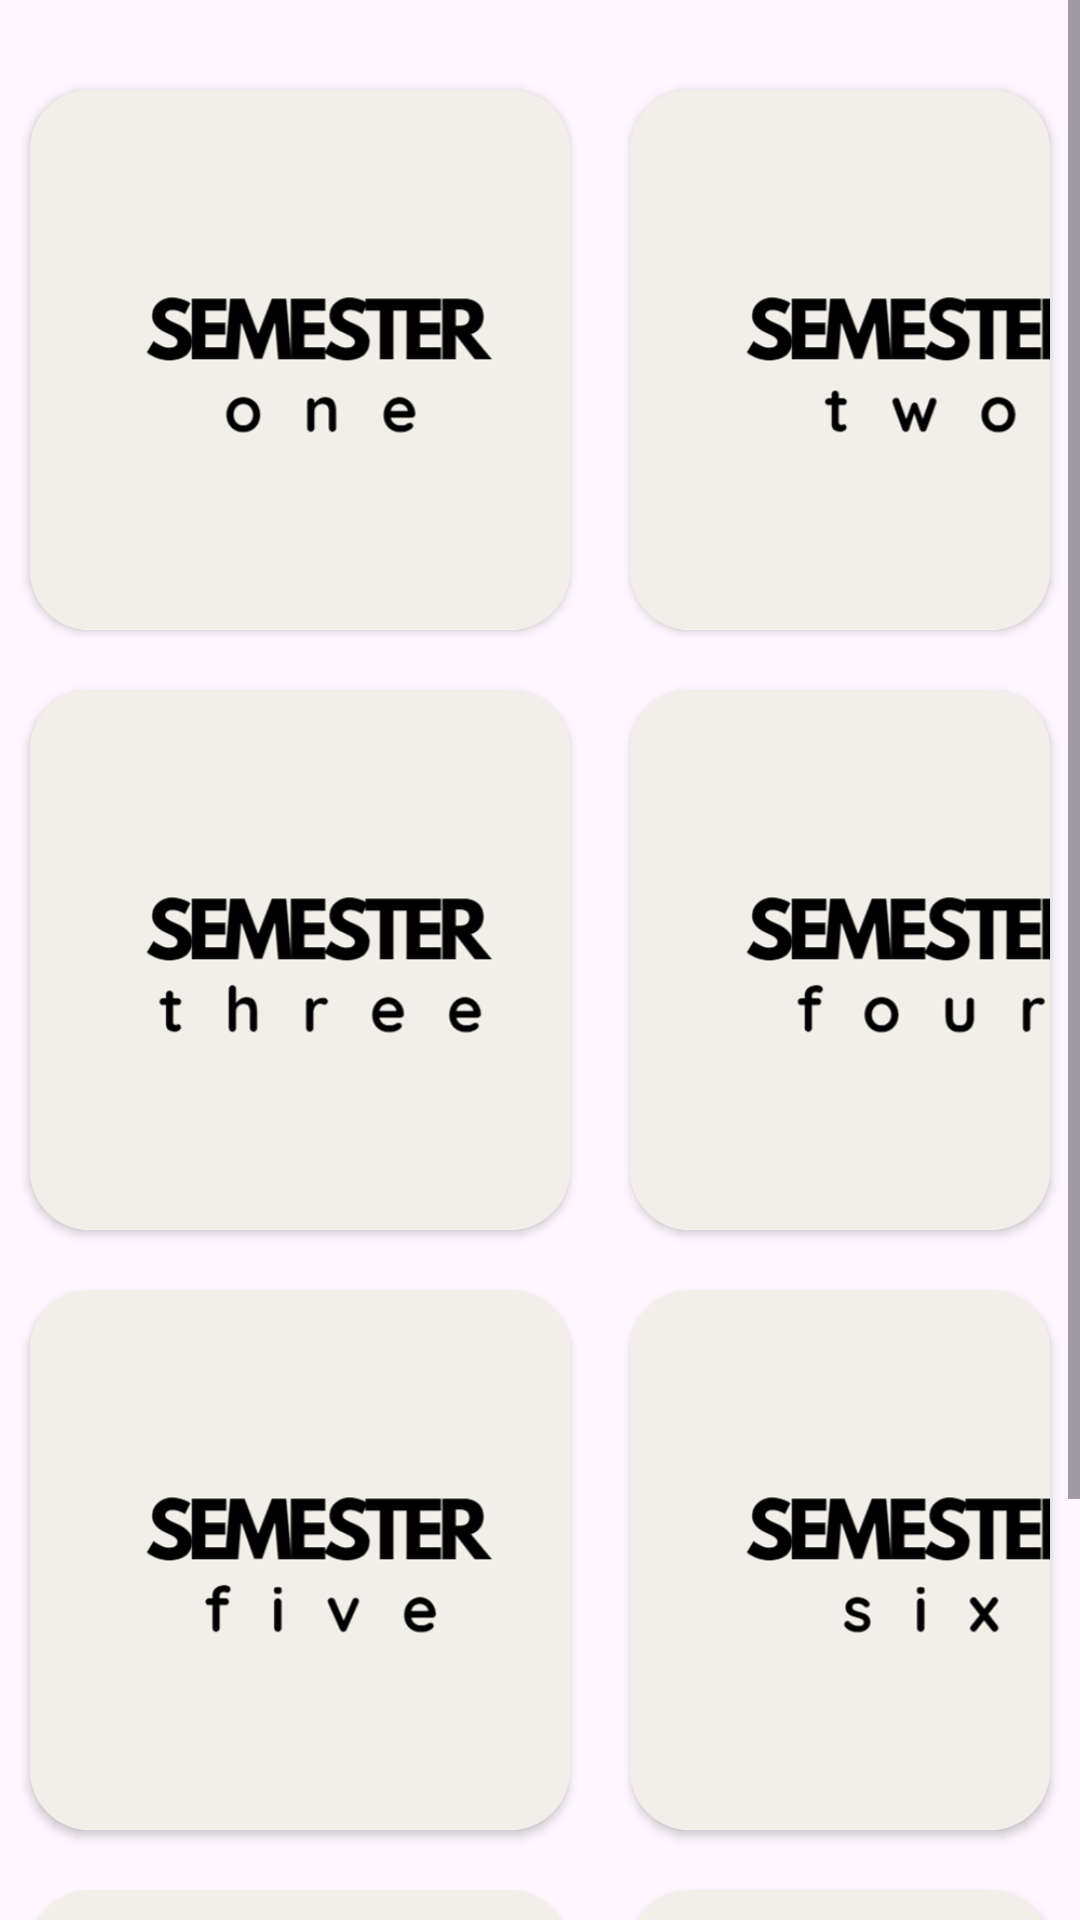

Reconstruct the res/layout file that produces this screen, plus the resources it refers to.
<!-- AndroidManifest.xml: application theme Theme.CGPACalculator -->
<!-- res/layout/activity_main.xml -->
<?xml version="1.0" encoding="utf-8"?>
<LinearLayout xmlns:android="http://schemas.android.com/apk/res/android"
    xmlns:app="http://schemas.android.com/apk/res-auto"
    xmlns:tools="http://schemas.android.com/tools"
    android:layout_width="match_parent"
    android:layout_height="match_parent"
    tools:context=".MainActivity"
    android:orientation="vertical">
    <ScrollView
        android:layout_width="match_parent"
        android:layout_height="wrap_content">
        <LinearLayout
            android:layout_width="match_parent"
            android:layout_height="match_parent"
            android:orientation="vertical">
            <LinearLayout
                android:layout_marginTop="20dp"
                android:layout_width="match_parent"
                android:layout_height="wrap_content"
                android:orientation="horizontal"
                android:layout_gravity="center"
                android:gravity="center">

                <androidx.cardview.widget.CardView
                    android:id="@+id/card1"
                    android:layout_width="wrap_content"
                    android:layout_height="wrap_content"
                    android:layout_margin="10dp"
                    app:cardCornerRadius="20dp"
                    android:elevation="10dp">
                    <ImageView
                        android:layout_width="180dp"
                        android:layout_height="180dp"
                        android:src="@drawable/sem1">

                    </ImageView>
                </androidx.cardview.widget.CardView>
                <androidx.cardview.widget.CardView
                    android:id="@+id/card2"
                    android:layout_width="wrap_content"
                    android:layout_height="wrap_content"
                    android:layout_margin="10dp"
                    app:cardCornerRadius="20dp"
                    android:elevation="10dp">
                    <ImageView
                        android:layout_width="180dp"
                        android:layout_height="180dp"
                        android:src="@drawable/sem2">

                    </ImageView>
                </androidx.cardview.widget.CardView>

            </LinearLayout>
            <LinearLayout
                android:layout_width="match_parent"
                android:layout_height="wrap_content"
                android:orientation="horizontal"
                android:layout_gravity="center"
                android:gravity="center">

                <androidx.cardview.widget.CardView
                    android:id="@+id/card3"
                    android:layout_width="wrap_content"
                    android:layout_height="wrap_content"
                    android:layout_margin="10dp"
                    app:cardCornerRadius="20dp"
                    android:elevation="10dp">
                    <ImageView
                        android:layout_width="180dp"
                        android:layout_height="180dp"
                        android:src="@drawable/sem3">

                    </ImageView>
                </androidx.cardview.widget.CardView>
                <androidx.cardview.widget.CardView
                    android:id="@+id/card4"
                    android:layout_width="wrap_content"
                    android:layout_height="wrap_content"
                    android:layout_margin="10dp"
                    app:cardCornerRadius="20dp"
                    android:elevation="10dp">
                    <ImageView
                        android:layout_width="180dp"
                        android:layout_height="180dp"
                        android:src="@drawable/sem4">

                    </ImageView>
                </androidx.cardview.widget.CardView>

            </LinearLayout>
            <LinearLayout
                android:layout_width="match_parent"
                android:layout_height="wrap_content"
                android:orientation="horizontal"
                android:layout_gravity="center"
                android:gravity="center">

                <androidx.cardview.widget.CardView
                    android:id="@+id/card5"
                    android:layout_width="wrap_content"
                    android:layout_height="wrap_content"
                    android:layout_margin="10dp"
                    app:cardCornerRadius="20dp"
                    android:elevation="10dp">
                    <ImageView
                        android:layout_width="180dp"
                        android:layout_height="180dp"
                        android:src="@drawable/sem5">

                    </ImageView>
                </androidx.cardview.widget.CardView>
                <androidx.cardview.widget.CardView
                    android:id="@+id/card6"
                    android:layout_width="wrap_content"
                    android:layout_height="wrap_content"
                    android:layout_margin="10dp"
                    app:cardCornerRadius="20dp"
                    android:elevation="10dp">
                    <ImageView
                        android:layout_width="180dp"
                        android:layout_height="180dp"
                        android:src="@drawable/sem6">

                    </ImageView>
                </androidx.cardview.widget.CardView>

            </LinearLayout>
            <LinearLayout
                android:layout_width="match_parent"
                android:layout_height="wrap_content"
                android:orientation="horizontal"
                android:layout_gravity="center"
                android:gravity="center">

                <androidx.cardview.widget.CardView
                    android:id="@+id/card7"
                    android:layout_width="wrap_content"
                    android:layout_height="wrap_content"
                    android:layout_margin="10dp"
                    app:cardCornerRadius="20dp"
                    android:elevation="10dp">
                    <ImageView
                        android:layout_width="180dp"
                        android:layout_height="180dp"
                        android:src="@drawable/sem7">

                    </ImageView>
                </androidx.cardview.widget.CardView>
                <androidx.cardview.widget.CardView
                    android:id="@+id/card8"
                    android:layout_width="wrap_content"
                    android:layout_height="wrap_content"
                    android:layout_margin="10dp"
                    app:cardCornerRadius="20dp"
                    android:elevation="10dp">
                    <ImageView
                        android:layout_width="180dp"
                        android:layout_height="180dp"
                        android:src="@drawable/sem8">

                    </ImageView>
                </androidx.cardview.widget.CardView>

            </LinearLayout>
        </LinearLayout>
    </ScrollView>




</LinearLayout>
<!-- resources referenced by this layout -->
<resources>
  <!-- drawable sem1: png bitmap (drawable, 20642 bytes) -->
  <!-- drawable sem2: png bitmap (drawable, 21037 bytes) -->
  <!-- drawable sem3: png bitmap (drawable, 22186 bytes) -->
  <!-- drawable sem4: png bitmap (drawable, 20655 bytes) -->
  <!-- drawable sem5: png bitmap (drawable, 20773 bytes) -->
  <!-- drawable sem6: png bitmap (drawable, 20202 bytes) -->
  <!-- drawable sem7: png bitmap (drawable, 23754 bytes) -->
  <!-- drawable sem8: png bitmap (drawable, 22809 bytes) -->
  <style name="Theme.CGPACalculator" parent="Base.Theme.CGPACalculator" />
  <style name="Base.Theme.CGPACalculator" parent="Theme.Material3.DayNight.NoActionBar">
          
          
      </style>
</resources>
